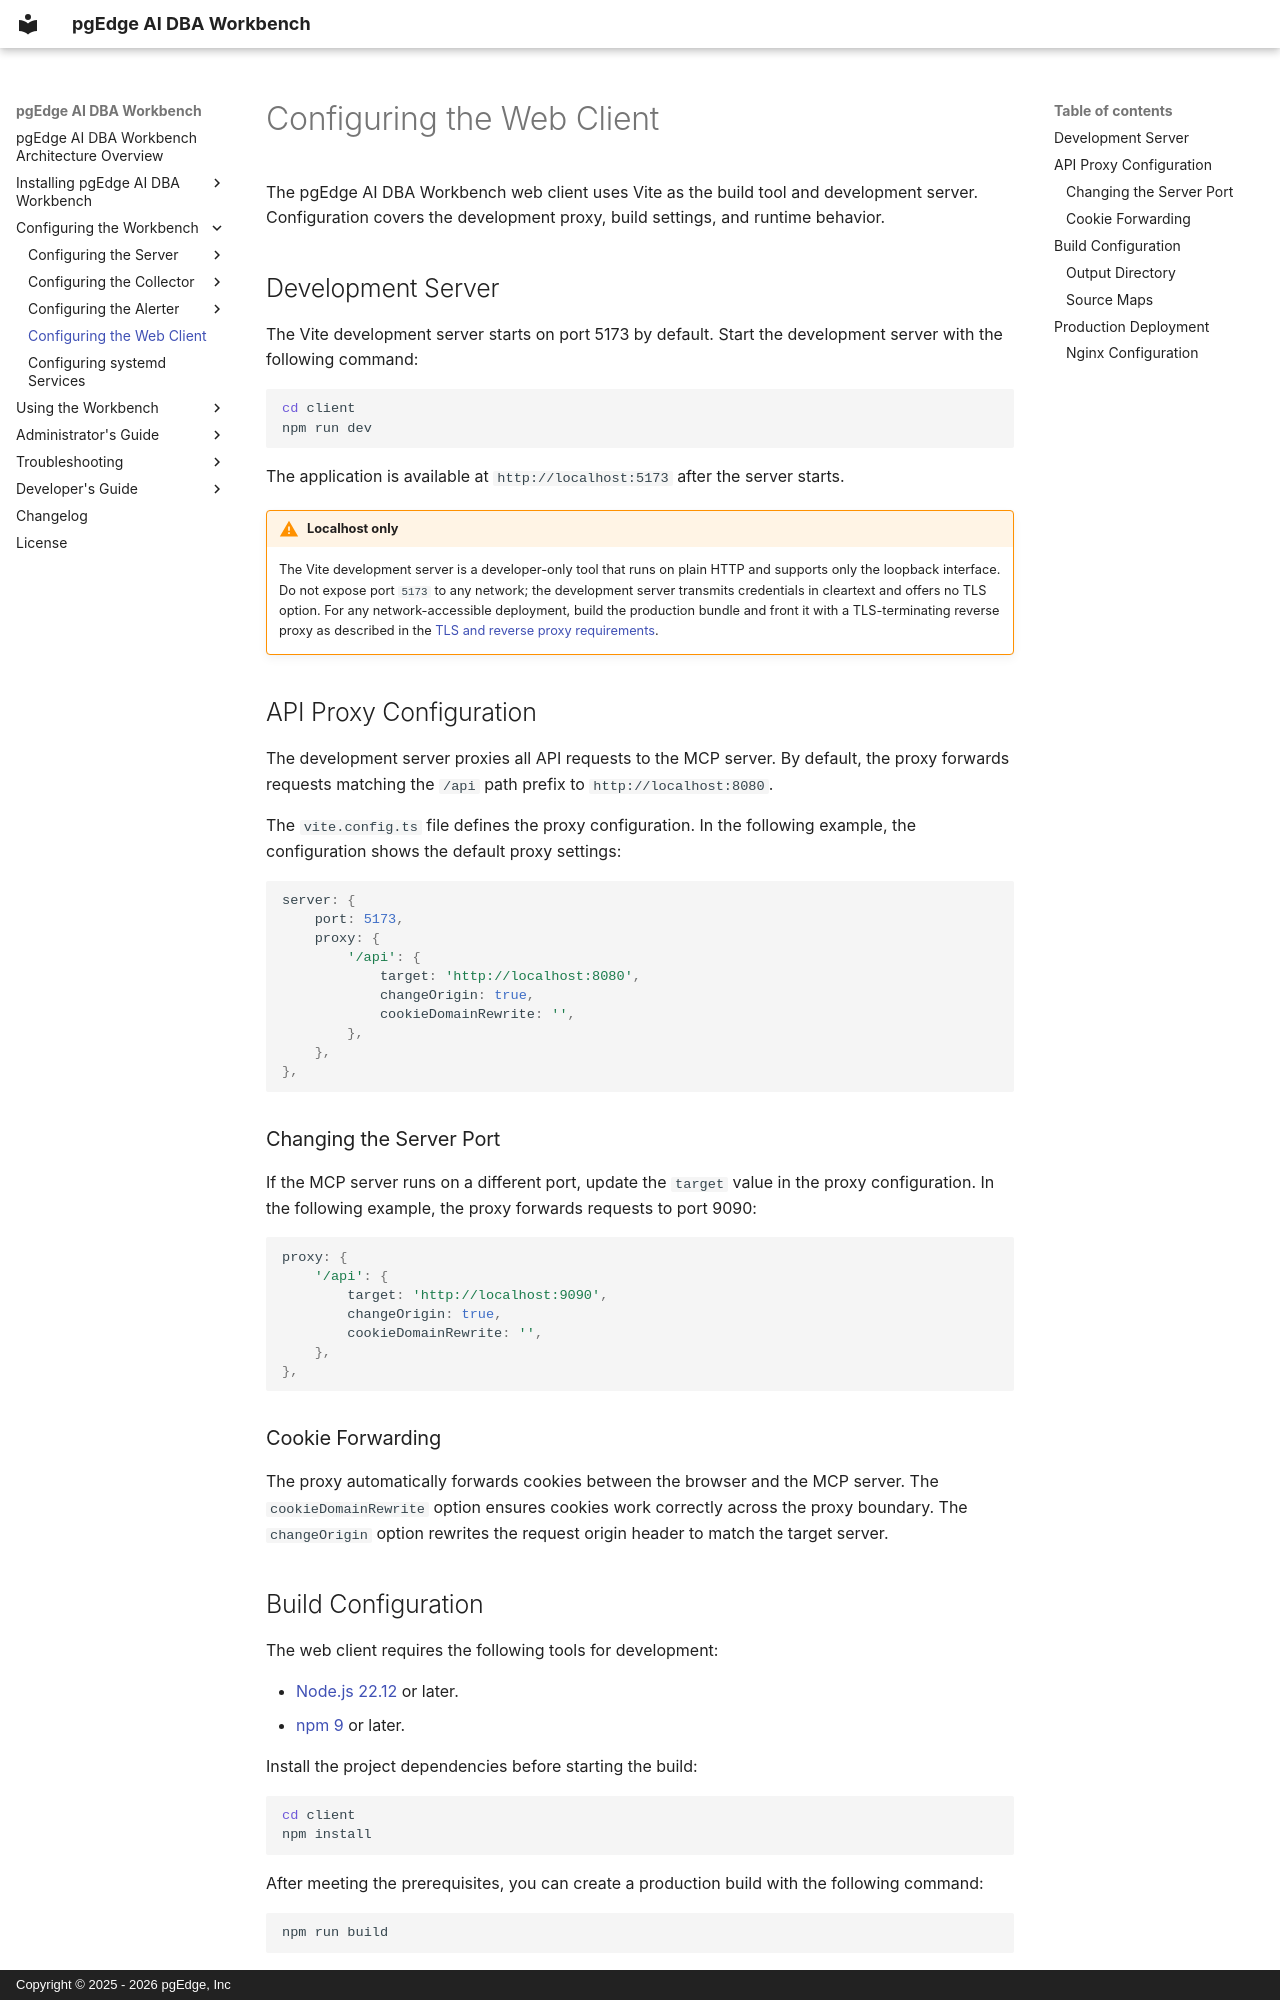

repository: pgEdge/ai-dba-workbench · page: configuration/client/index.html · generator: mkdocs · copyright: Copyright © 2025 - 2026 pgEdge, Inc

# Configuring the Web Client

The pgEdge AI DBA Workbench web client uses Vite as the build tool and
development server. Configuration covers the development proxy, build settings,
and runtime behavior.


## Development Server

The Vite development server starts on port 5173 by default. Start the
development server with the following command:

```bash
cd client
npm run dev
```

The application is available at `http://localhost:5173` after the server
starts.

!!! warning "Localhost only"
    The Vite development server is a developer-only tool that runs on plain
    HTTP and supports only the loopback interface. Do not expose port `5173` to
    any network; the development server transmits credentials in cleartext and
    offers no TLS option. For any network-accessible deployment, build the
    production bundle and front it with a TLS-terminating reverse proxy as
    described in the
    [TLS and reverse proxy requirements](../admin-guide/tls-and-reverse-proxy.md).

## API Proxy Configuration

The development server proxies all API requests to the MCP server. By default,
the proxy forwards requests matching the `/api` path prefix to
`http://localhost:8080`.

The `vite.config.ts` file defines the proxy configuration. In the following
example, the configuration shows the default proxy settings:

```typescript
server: {
    port: 5173,
    proxy: {
        '/api': {
            target: 'http://localhost:8080',
            changeOrigin: true,
            cookieDomainRewrite: '',
        },
    },
},
```

### Changing the Server Port

If the MCP server runs on a different port, update the `target` value in the
proxy configuration. In the following example, the proxy forwards requests to
port 9090:

```typescript
proxy: {
    '/api': {
        target: 'http://localhost:9090',
        changeOrigin: true,
        cookieDomainRewrite: '',
    },
},
```

### Cookie Forwarding

The proxy automatically forwards cookies between the browser and the MCP
server. The `cookieDomainRewrite` option ensures cookies work correctly across
the proxy boundary. The `changeOrigin` option rewrites the request origin
header to match the target server.
